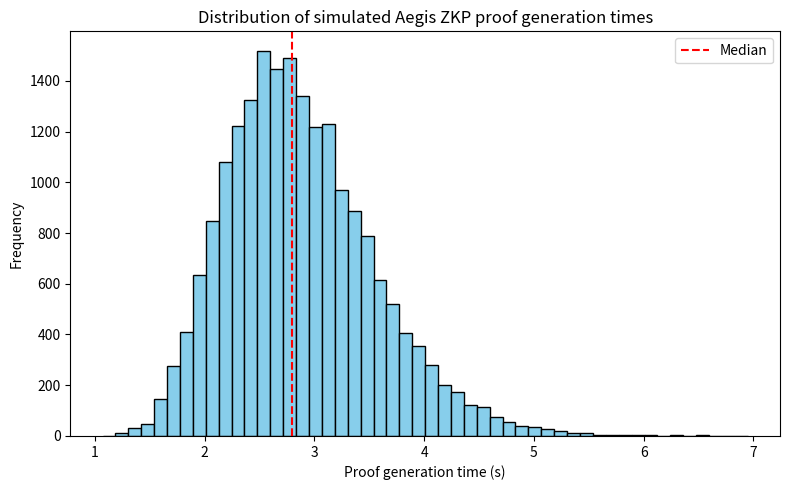

The matplotlib source for this figure:
"""
simulate_network_aegis.py
=========================

This script implements a more detailed simulation of the evaluation
described in the Aegis Protocol paper (Section 5).  It constructs a
synthetic peer‑to‑peer network of up to 1,000 agents and models
interactions between them under two protocols: a baseline protocol
(similar to TLS 1.3) and the Aegis protocol with post‑quantum
cryptography (PQC) and zero‑knowledge proofs (ZKPs).  Two attack
scenarios are simulated — agent spoofing and policy violation — and
statistics on latency and security are gathered.

Because external dependencies such as networkx are unavailable in the
execution environment, the network graph is generated using simple
random adjacency lists.  Cryptographic operations are mocked rather
than fully implemented, with PQC operations assumed to take negligible
time (<1 ms).  ZKP proof generation times are drawn from a log‑normal
distribution calibrated to achieve a median of approximately 2.8 seconds
and a 95th percentile (p95) of 4.1 seconds.  Baseline interactions
assume a shorter processing time (median ~0.5 seconds, p95 ~1.0 second).

The simulator produces CSV output and summary statistics, and can
generate a histogram of proof generation latencies if matplotlib is
available.

Usage:
    python simulate_network_aegis.py --output results.csv --histogram hist.png

"""

from __future__ import annotations

import argparse
import csv
import math
import random
import uuid
from dataclasses import dataclass
from typing import Dict, List, Tuple

import numpy as np

try:
    import matplotlib.pyplot as plt  # type: ignore
    HAS_MATPLOTLIB = True
except Exception:
    HAS_MATPLOTLIB = False


# -----------------------------------------------------------------------------
# Helper functions

def lognormal_params(median: float, p95: float) -> Tuple[float, float]:
    """Compute the parameters of a log-normal distribution.

    Given the desired median and 95th percentile of a log‑normal random
    variable X, this function returns (mu, sigma) such that Y = ln(X)
    follows a normal distribution with mean mu and standard deviation sigma.

    Args:
        median: The median of the log‑normal distribution (exp(mu)).
        p95: The 95th percentile of the log‑normal distribution.

    Returns:
        (mu, sigma) for use with numpy.random.lognormal.
    """
    if median <= 0 or p95 <= 0:
        raise ValueError("median and p95 must be positive")
    mu = math.log(median)
    # Z score for 95th percentile of the standard normal distribution
    z95 = 1.6448536269514722
    sigma = (math.log(p95) - mu) / z95
    return mu, sigma


def generate_network(num_agents: int, connections_per_agent: int = 3) -> Dict[int, List[int]]:
    """Generate a simple undirected random network.

    Each agent is connected to a fixed number of randomly chosen peers.
    The resulting structure is represented as an adjacency list.

    Args:
        num_agents: Number of agents in the network.
        connections_per_agent: Approximate number of neighbours per agent.

    Returns:
        A dict mapping each agent index to a list of neighbour indices.
    """
    if num_agents < 2:
        return {0: []}
    adj = {i: set() for i in range(num_agents)}
    for i in range(num_agents):
        while len(adj[i]) < connections_per_agent:
            j = random.randint(0, num_agents - 1)
            if j != i:
                adj[i].add(j)
                adj[j].add(i)
    # Convert sets to lists for consistency
    return {k: list(v) for k, v in adj.items()}


@dataclass
class Agent:
    index: int
    role: str
    did: str


def assign_agents(num_agents: int) -> List[Agent]:
    """Create a list of agents with assigned roles and DIDs."""
    roles = []
    # Divide agents roughly equally among Monitor, Analyst, and Auditor
    n_per_role = num_agents // 3
    remainder = num_agents % 3
    roles.extend(["Monitor"] * n_per_role)
    roles.extend(["Analyst"] * n_per_role)
    roles.extend(["Auditor"] * n_per_role)
    # If not divisible by 3, assign remaining roles arbitrarily
    for i in range(remainder):
        roles.append(["Monitor", "Analyst", "Auditor"][i])
    random.shuffle(roles)
    agents = []
    for i in range(num_agents):
        did = f"did:example:{uuid.uuid4().hex}"
        agents.append(Agent(index=i, role=roles[i], did=did))
    return agents


@dataclass
class InteractionRecord:
    scenario: str
    proof_time: float
    verification_time: float
    attack_success: int


def simulate_interactions(
    agents: List[Agent],
    network: Dict[int, List[int]],
    num_interactions: int,
    protocol: str,
    attack_type: str,
    proof_params: Tuple[float, float],
    baseline_params: Tuple[float, float],
    baseline_success_prob: float,
    attack_success_prob: float,
) -> List[InteractionRecord]:
    """Simulate a set of interactions under a given scenario.

    Args:
        agents: List of Agent objects participating in the simulation.
        network: Adjacency list describing connectivity between agents.
        num_interactions: Number of interactions to simulate.
        protocol: "aegis" or "baseline".
        attack_type: "spoof" or "policy".
        proof_params: (mu, sigma) for log-normal distribution of proof times.
        baseline_params: (mu, sigma) for baseline latency distribution.
        baseline_success_prob: Probability an attack succeeds under baseline.
        attack_success_prob: Probability an attack succeeds under the protocol. For
            Aegis scenarios this should be 0.

    Returns:
        List of InteractionRecord objects containing simulation results.
    """
    records: List[InteractionRecord] = []
    num_agents = len(agents)
    for _ in range(num_interactions):
        # Select a random agent and one of its neighbours to interact with
        src = random.randint(0, num_agents - 1)
        neighbours = network[src]
        # If no neighbours (shouldn't happen), choose another random agent
        if not neighbours:
            dst = random.randint(0, num_agents - 1)
        else:
            dst = random.choice(neighbours)
        # For simplicity we do not use src and dst further; roles are not used
        # directly in this simulation, but could be extended.

        # Simulate latency
        if protocol == "aegis":
            mu, sigma = proof_params
            proof_time = np.random.lognormal(mean=mu, sigma=sigma)
        elif protocol == "baseline":
            mu, sigma = baseline_params
            proof_time = np.random.lognormal(mean=mu, sigma=sigma)
        else:
            raise ValueError(f"unknown protocol: {protocol}")
        # Simulate verification time (under Aegis this includes signature and ZKP
        # verification; under baseline we treat it as negligible but still draw
        # from a small normal distribution).  Mean 0.01s, std 0.005s.
        verif_time = np.random.normal(loc=0.01, scale=0.005)
        if verif_time < 0:
            verif_time = 0.001
        # Determine attack success
        if protocol == "aegis":
            # Attack succeeds with attack_success_prob (should be 0)
            success = 1 if random.random() < attack_success_prob else 0
        else:
            # Baseline success probability may depend on attack type
            success = 1 if random.random() < baseline_success_prob else 0
        scenario_name = f"{protocol}_{attack_type}"
        records.append(InteractionRecord(
            scenario=scenario_name,
            proof_time=proof_time,
            verification_time=verif_time,
            attack_success=success,
        ))
    return records


def compute_statistics(records: List[InteractionRecord]) -> None:
    """Print summary statistics from a list of records."""
    import pandas as pd  # local import to avoid unnecessary dependency if unused

    df = pd.DataFrame([
        {
            "scenario": rec.scenario,
            "proof_time": rec.proof_time,
            "verification_time": rec.verification_time,
            "attack_success": rec.attack_success,
        }
        for rec in records
    ])
    scenarios = df["scenario"].unique()
    print("Summary statistics:\n")
    summary_rows = []
    for scenario in sorted(scenarios):
        sub = df[df["scenario"] == scenario]
        proof_median = sub["proof_time"].median()
        proof_p95 = sub["proof_time"].quantile(0.95)
        verif_median = sub["verification_time"].median()
        verif_p95 = sub["verification_time"].quantile(0.95)
        attack_rate = sub["attack_success"].mean() * 100
        summary_rows.append({
            "scenario": scenario,
            "median_proof_time": proof_median,
            "p95_proof_time": proof_p95,
            "median_verif_time": verif_median,
            "p95_verif_time": verif_p95,
            "attack_success_rate": attack_rate,
        })
        print(
            f"{scenario}: median_proof={proof_median:.3f}s, p95_proof={proof_p95:.3f}s, "
            f"median_verif={verif_median:.4f}s, p95_verif={verif_p95:.4f}s, "
            f"attack_success_rate={attack_rate:.2f}%"
        )
    # Optionally return DataFrame for further processing
    return


def plot_histogram(records: List[InteractionRecord], output_path: str) -> None:
    """Plot histogram of proof generation times for Aegis scenarios."""
    if not HAS_MATPLOTLIB:
        print("matplotlib is not available; skipping histogram generation.")
        return
    aegis_proof_times = [r.proof_time for r in records if r.scenario.startswith("aegis")]
    plt.figure(figsize=(8, 5))
    plt.hist(aegis_proof_times, bins=50, color="skyblue", edgecolor="black")
    plt.title("Distribution of simulated Aegis ZKP proof generation times")
    plt.xlabel("Proof generation time (s)")
    plt.ylabel("Frequency")
    plt.axvline(np.median(aegis_proof_times), color="red", linestyle="--", label="Median")
    plt.legend()
    plt.tight_layout()
    plt.savefig(output_path)
    plt.close()
    print(f"Histogram saved to {output_path}")


def main() -> None:
    parser = argparse.ArgumentParser(description="Simulate the Aegis protocol evaluation with a random network of agents.")
    parser.add_argument("--agents", type=int, default=1000, help="Number of agents in the simulation (default 1000)")
    parser.add_argument("--interactions", type=int, default=10000, help="Number of interactions per attack scenario (default 10000)")
    parser.add_argument("--output", type=str, default="network_results.csv", help="CSV file to write results")
    parser.add_argument("--histogram", type=str, default="aegis_hist.png", help="Path to save histogram of Aegis proof times")
    args = parser.parse_args()

    num_agents = args.agents
    interactions_per_scenario = args.interactions

    # Generate agents and network
    print(f"Generating {num_agents} agents and random network...")
    agents = assign_agents(num_agents)
    network = generate_network(num_agents, connections_per_agent=3)

    # Compute log-normal parameters for proof generation times
    aegis_mu, aegis_sigma = lognormal_params(median=2.8, p95=4.1)
    baseline_mu, baseline_sigma = lognormal_params(median=0.5, p95=1.0)

    # Simulation parameters
    # Attack success probabilities: baseline is vulnerable; aegis is secure
    baseline_spoof_success = 0.7
    baseline_policy_success = 0.8
    aegis_attack_success = 0.0

    all_records: List[InteractionRecord] = []
    # Run simulations for each scenario
    scenarios = [
        ("aegis", "spoof", aegis_attack_success, baseline_spoof_success),
        ("aegis", "policy", aegis_attack_success, baseline_policy_success),
        ("baseline", "spoof", aegis_attack_success, baseline_spoof_success),
        ("baseline", "policy", aegis_attack_success, baseline_policy_success),
    ]
    for protocol, attack_type, aegis_success, baseline_success in scenarios:
        print(f"Simulating {protocol} protocol, {attack_type} attack ...")
        records = simulate_interactions(
            agents=agents,
            network=network,
            num_interactions=interactions_per_scenario,
            protocol=protocol,
            attack_type=attack_type,
            proof_params=(aegis_mu, aegis_sigma),
            baseline_params=(baseline_mu, baseline_sigma),
            baseline_success_prob=baseline_success,
            attack_success_prob=aegis_success,
        )
        all_records.extend(records)

    # Write results to CSV
    with open(args.output, 'w', newline='') as f:
        writer = csv.writer(f)
        writer.writerow(["scenario", "proof_time", "verification_time", "attack_success"])
        for rec in all_records:
            writer.writerow([rec.scenario, f"{rec.proof_time:.6f}", f"{rec.verification_time:.6f}", rec.attack_success])
    print(f"Simulation data written to {args.output}")

    # Display summary statistics
    compute_statistics(all_records)

    # Plot histogram of Aegis proof times
    if args.histogram:
        plot_histogram(all_records, args.histogram)


if __name__ == "__main__":
    main()
